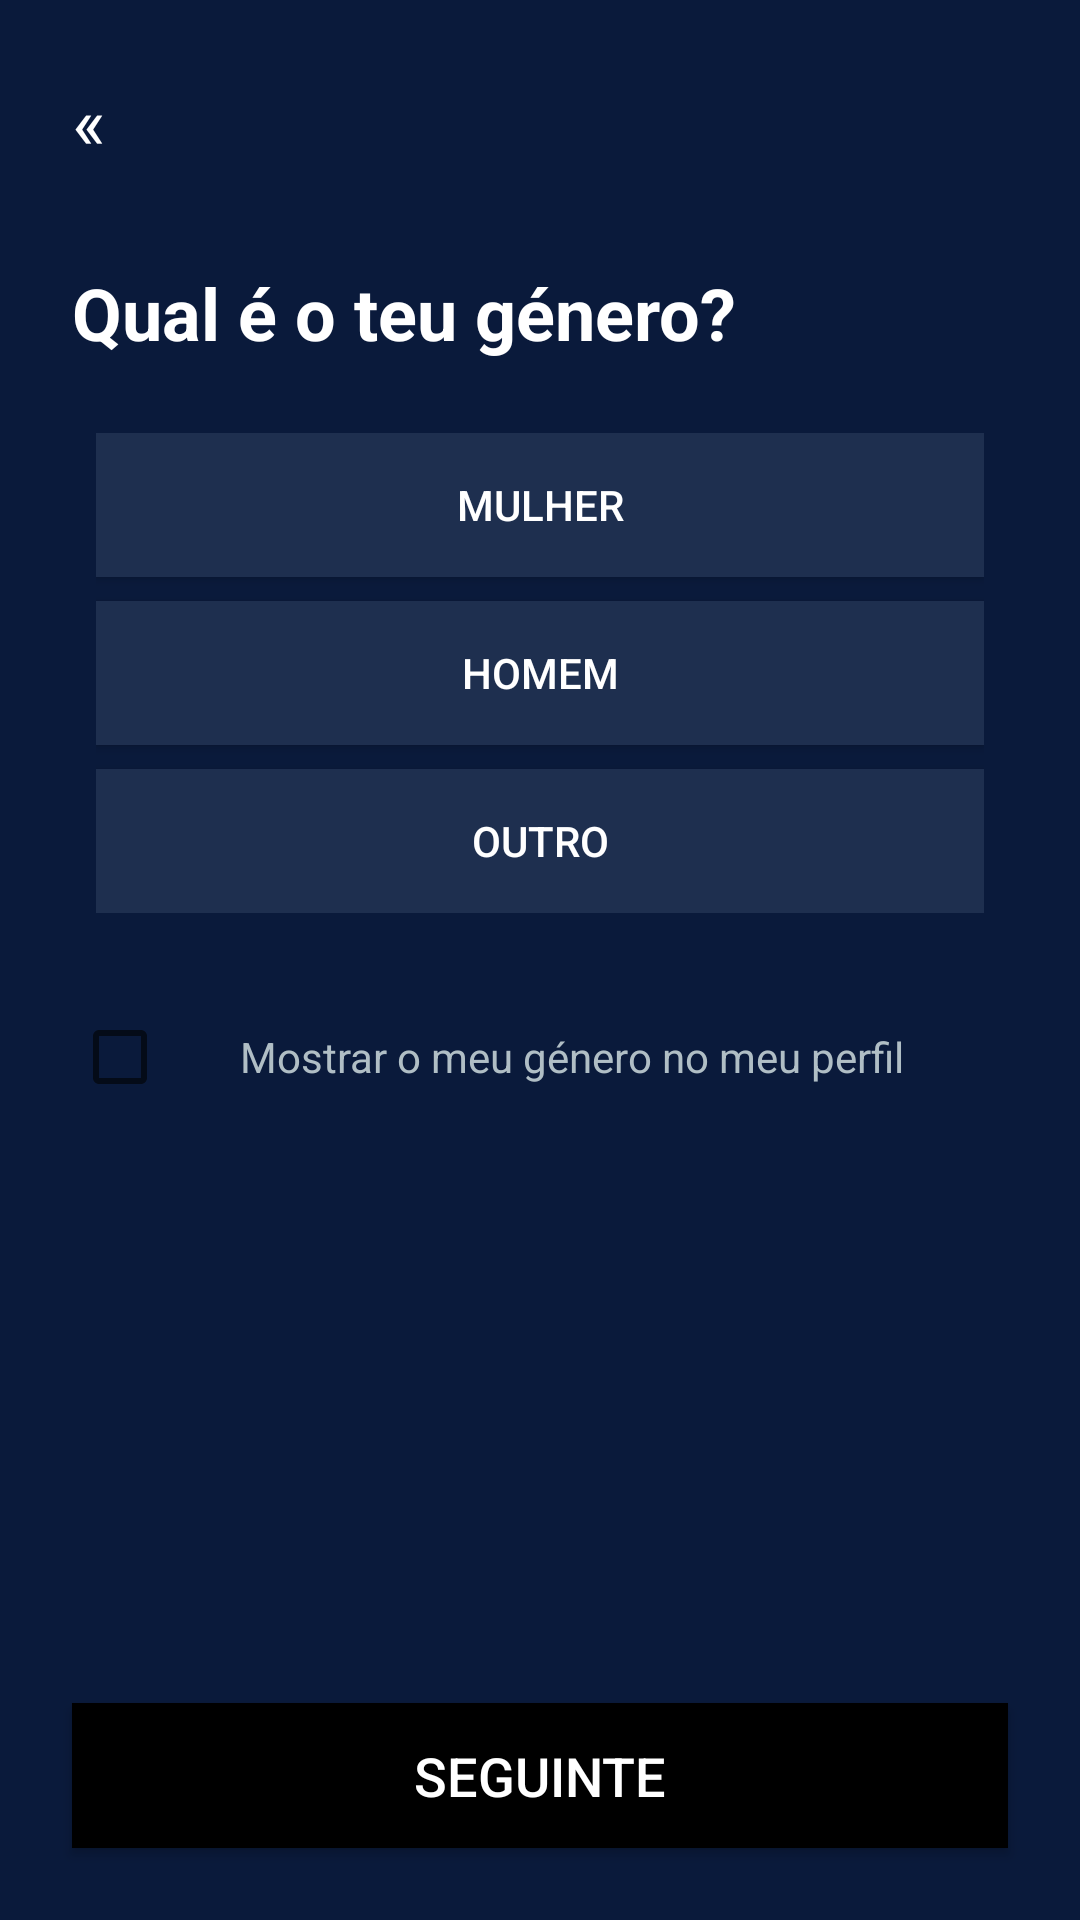

Android layout source for this screen:
<!-- AndroidManifest.xml: application theme Theme.ViTeNoBE -->
<!-- res/layout/activity_gender.xml -->
<?xml version="1.0" encoding="utf-8"?>
<LinearLayout xmlns:android="http://schemas.android.com/apk/res/android"
    android:layout_width="match_parent"
    android:layout_height="match_parent"
    android:orientation="vertical"
    android:background="#0A1A3B"
    android:padding="16dp">

    
    <LinearLayout
        android:layout_width="match_parent"
        android:layout_height="wrap_content"
        android:orientation="horizontal"
        android:padding="8dp">

        <TextView
            android:layout_width="48dp"
            android:layout_height="48dp"
            android:text="«"
            android:textSize="24sp"
            android:textColor="@android:color/white"
            android:onClick="onBackPressed" />
    </LinearLayout>

    
    <TextView
        android:layout_width="match_parent"
        android:layout_height="wrap_content"
        android:text="Qual é o teu género?"
        android:textSize="24sp"
        android:textColor="@android:color/white"
        android:textStyle="bold"
        android:padding="8dp" />

    
    <LinearLayout
        android:layout_width="match_parent"
        android:layout_height="wrap_content"
        android:orientation="vertical"
        android:padding="16dp">

        <Button
            android:layout_width="match_parent"
            android:layout_height="wrap_content"
            android:text="Mulher"
            android:background="#1E2F4F"
            android:textColor="@android:color/white"
            android:padding="12dp"
            android:onClick="onSelectGender" />

        <Button
            android:layout_width="match_parent"
            android:layout_height="wrap_content"
            android:text="Homem"
            android:background="#1E2F4F"
            android:textColor="@android:color/white"
            android:padding="12dp"
            android:onClick="onSelectGender"
            android:layout_marginTop="8dp" />

        <Button
            android:layout_width="match_parent"
            android:layout_height="wrap_content"
            android:text="Outro"
            android:background="#1E2F4F"
            android:textColor="@android:color/white"
            android:padding="12dp"
            android:onClick="onSelectGender"
            android:layout_marginTop="8dp" />
    </LinearLayout>

    
    <LinearLayout
        android:layout_width="match_parent"
        android:layout_height="wrap_content"
        android:orientation="horizontal"
        android:padding="8dp"
        android:gravity="center_vertical">

        <CheckBox
            android:layout_width="48dp"
            android:layout_height="48dp"
            android:id="@+id/showGender" />

        <TextView
            android:layout_width="wrap_content"
            android:layout_height="wrap_content"
            android:text="@string/mostrar_o_meu_genero_no_meu_perfil"
            android:textColor="#B0BEC5"
            android:paddingStart="8dp" />
    </LinearLayout>

    
    <View
        android:layout_width="match_parent"
        android:layout_height="0dp"
        android:layout_weight="1" />

    
    <Button
        android:layout_width="match_parent"
        android:layout_height="wrap_content"
        android:text="@string/seguinte"
        android:textSize="18sp"
        android:textColor="@android:color/white"
        android:background="@color/black"
        android:padding="12dp"
        android:id="@+id/onNext"
        android:enabled="true"
        android:layout_margin="8dp" />
</LinearLayout>
<!-- resources referenced by this layout -->
<resources>
  <color name="black">#FF000000</color>
  <string name="mostrar_o_meu_genero_no_meu_perfil">Mostrar o meu género no meu perfil</string>
  <string name="seguinte">Seguinte</string>
  <style name="Theme.ViTeNoBE" parent="Theme.AppCompat.DayNight.NoActionBar" />
</resources>
